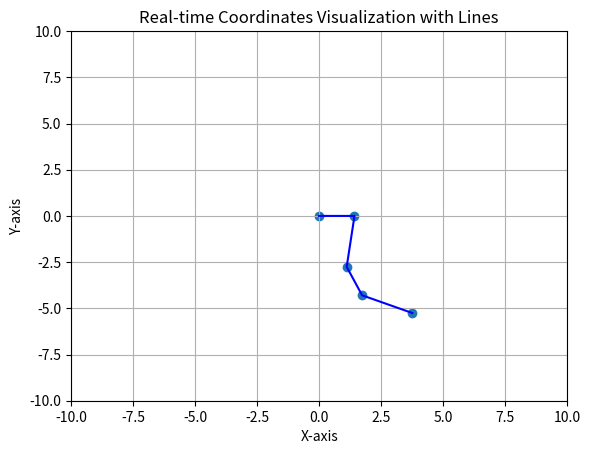

Recreate this plot in Python.
import math
import time

import matplotlib.pyplot as plt
from matplotlib.animation import FuncAnimation


class TrajectoryCalculator:

    def __init__(self, wheel_radius, wheel_distance, slippage_factor, speed):
        self.speed = speed
        self.wheel_radius = wheel_radius
        self.wheel_distance = wheel_distance
        self.slippage_factor = slippage_factor
        self.left_ticks = 0
        self.right_ticks = 0

        self.right_ticks_change = 0
        self.left_ticks_change = 0

        self.left_ticks_change_2 = 0
        self.right_ticks_change_2 = 0

        self.delta_x = 0  # Initialize delta_x
        self.delta_theta = 0  # Initialize delta_theta
        self.a = False

    def update_ticks(self, left_ticks, right_ticks):
        # Update encoder ticks
        self.left_ticks = left_ticks
        self.right_ticks = right_ticks
        self.update(calculator)


    def calculate_coordinates(self):

        self.right_ticks_change = self.right_ticks - self.right_ticks_change
        self.left_ticks_change = self.left_ticks - self.left_ticks_change

        # Check if the condition is met
        if self.left_ticks_change == 0 and self.right_ticks_change == 0: # what is one of them changed
            self.a = True
            return None  # or any other default value
        else:
            # check if previous value was 0 if yes do something
            x = None
            y = None
            if self.a:
                # see if really something changed
                changeright_true = self.right_ticks - self.right_ticks_change_2
                changeleft_true = self.left_ticks - self.left_ticks_change_2

                if changeright_true == 0 and changeleft_true == 0:  #still zero
                    return None
                else:   #has been zero but changed
                    # Calculate traveled distances for each wheel with slippage factor
                    left_distance = 2 * self.wheel_radius * self.left_ticks * self.slippage_factor
                    right_distance = 2 * self.wheel_radius * self.right_ticks * self.slippage_factor

                    # Calculate linear and angular speed
                    linear_speed = (left_distance + right_distance) / 2.0
                    angular_speed = (right_distance - left_distance) / self.wheel_distance

                    # Calculate time elapsed (assuming 20 Hz rate)
                    time_elapsed = 1.0 / 20.0

                    # Accumulate the values over time

                    self.delta_x += linear_speed * time_elapsed * (self.speed / abs(self.speed))
                    self.delta_theta += angular_speed * time_elapsed

                    # Update the current position
                    x = self.delta_x * math.cos(self.delta_theta)  # Update x based on the heading angle
                    y = self.delta_x * math.sin(self.delta_theta)  # Update y based on the heading angle

                    # if not null do this
                    self.right_ticks_change = self.right_ticks
                    self.left_ticks_change = self.left_ticks

                    self.right_ticks_change_2 = self.right_ticks
                    self.left_ticks_change_2 = self.left_ticks
                    return x, y
            else:
                # Calculate traveled distances for each wheel with slippage factor
                left_distance = 2 * self.wheel_radius * self.left_ticks * self.slippage_factor
                right_distance = 2 * self.wheel_radius * self.right_ticks * self.slippage_factor

                # Calculate linear and angular speed
                linear_speed = (left_distance + right_distance) / 2.0
                angular_speed = (right_distance - left_distance) / self.wheel_distance

                # Calculate time elapsed (assuming 20 Hz rate)
                time_elapsed = 1.0 / 20.0

                # Accumulate the values over time

                self.delta_x += linear_speed * time_elapsed * (self.speed / abs(self.speed))
                self.delta_theta += angular_speed * time_elapsed

                # Update the current position
                x = self.delta_x * math.cos(self.delta_theta)  # Update x based on the heading angle
                y = self.delta_x * math.sin(self.delta_theta)  # Update y based on the heading angle

                # if not null do this
                self.right_ticks_change = self.right_ticks
                self.left_ticks_change = self.left_ticks

                self.right_ticks_change_2 = self.right_ticks
                self.left_ticks_change_2 = self.left_ticks
                return x, y

        return x, y

    def update(self, frame):
        result = self.calculate_coordinates()
        if result is not None:
            x , y = result
            coordinates.append((x, y))
            # Update scatter plot
            sc.set_offsets(coordinates)
            # Update lines
            if len(coordinates) > 1:
                line.set_data(zip(*coordinates))


if __name__ == "__main__":
    # Initialize the TrajectoryCalculator with wheel properties
    calculator = TrajectoryCalculator(wheel_radius=0.05, wheel_distance=0.2, slippage_factor=0.95, speed=1)

    # ** VISUALISATION START

    # Set up the initial plot
    fig, ax = plt.subplots()
    sc = ax.scatter([], [])
    line, = ax.plot([], [], color='blue')

    # Initialize coordinates list
    coordinates = [(0,0)]


    # instead of updating every sec with one coordinate i upate every second but with 20

    # Set up the animation

    # In this case, interval=50 means that each frame will have an interval of 50 milliseconds.
    # Since I want 20 frames per second, I set the interval to 50 milliseconds to achieve the desired update rate.
    animation = FuncAnimation(fig, calculator.update, interval=50, frames=20, repeat=False)


    calculator.update_ticks(300, 300)
    calculator.update_ticks(350, 300)
    calculator.update_ticks(350, 350)
    calculator.update_ticks(380, 390)

    # class that transforms my coordinates with array coordinates
    # it tests with approximation which tile is where.

    # google firebase
    # Connect online database to the online thing

    # Communication of phone and Duckiebot
    print(coordinates)

    # Show the plot
    plt.xlim(-10, 10)
    plt.ylim(-10, 10)
    plt.title('Real-time Coordinates Visualization with Lines')
    plt.xlabel('X-axis')
    plt.ylabel('Y-axis')
    plt.grid(True)
    plt.show()
    # ** VISUALISATION END


    # if graph too small load again with bigger
